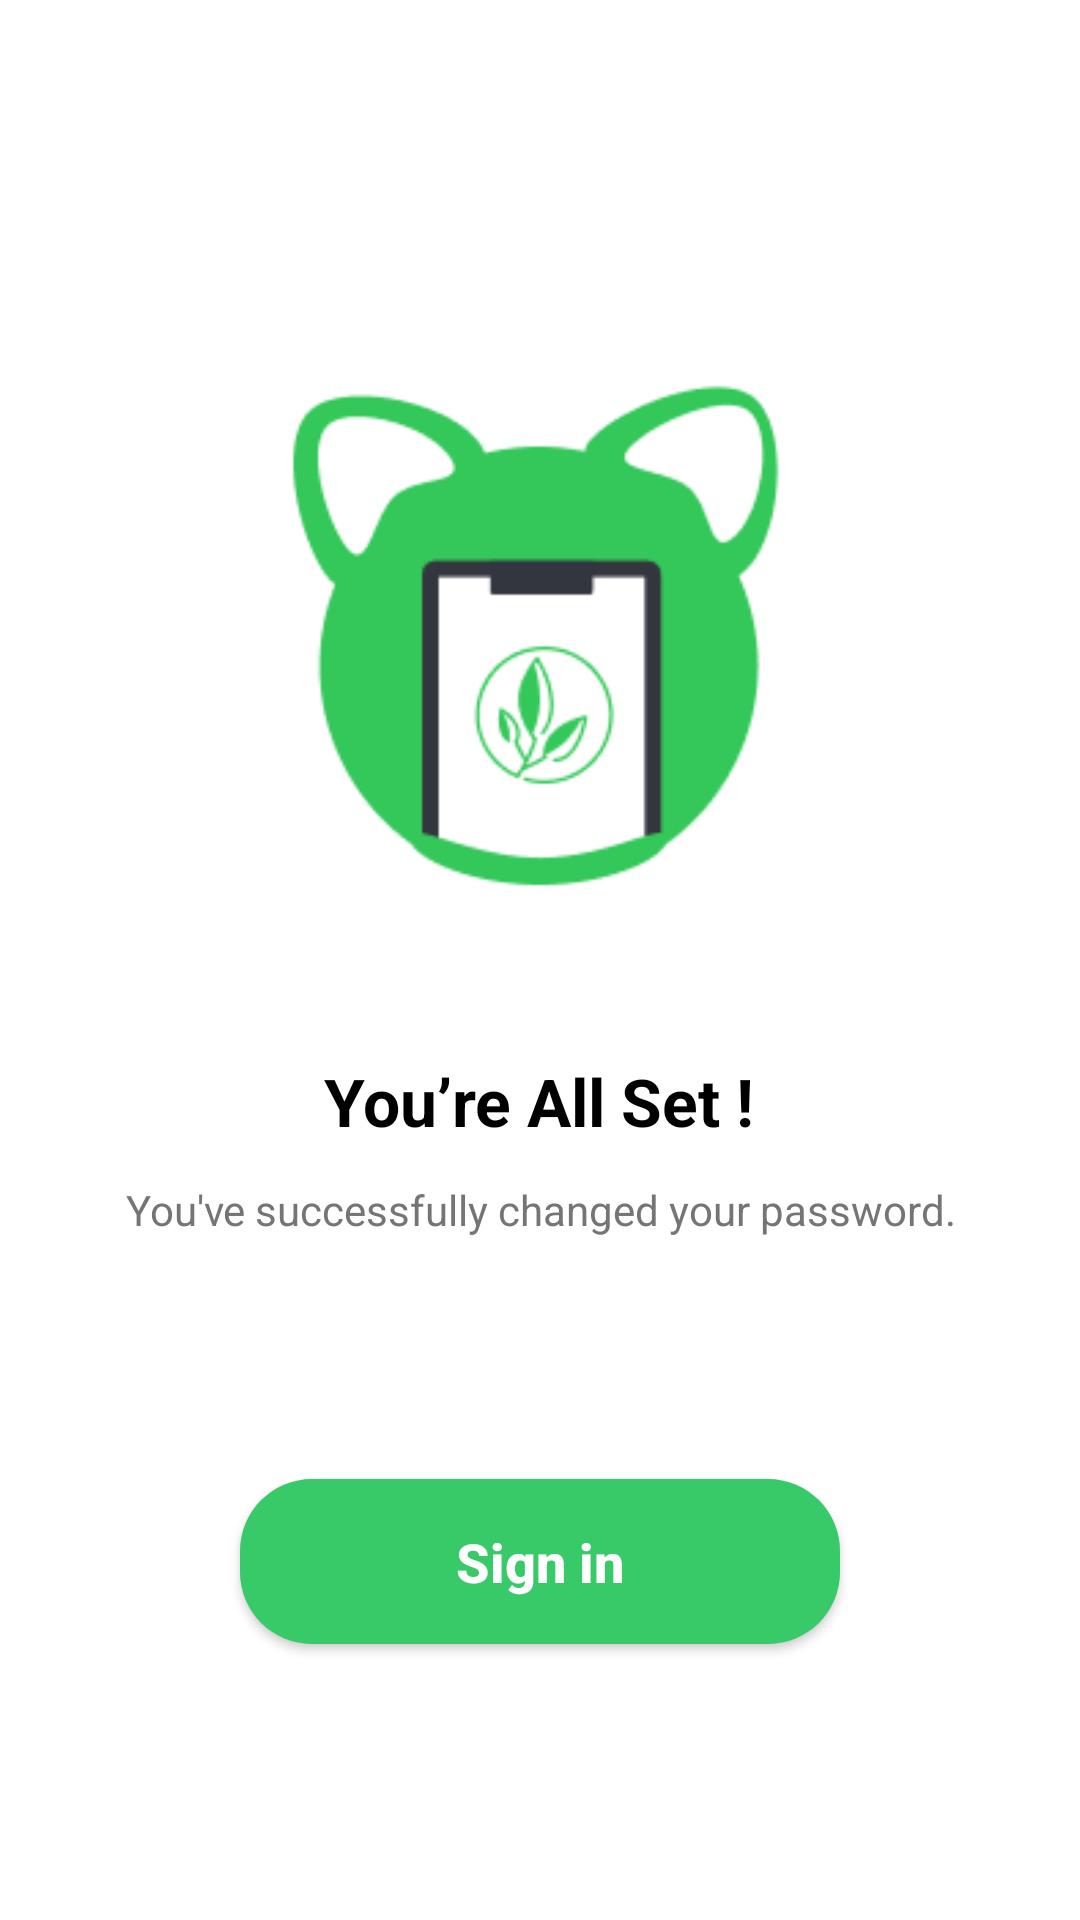

Layout XML and referenced resources for this Android screen:
<!-- AndroidManifest.xml: application theme Theme.NutriSnap -->
<!-- res/layout/activity_notification_success.xml -->
<?xml version="1.0" encoding="utf-8"?>
<LinearLayout xmlns:android="http://schemas.android.com/apk/res/android"
    android:layout_width="match_parent"
    android:layout_height="match_parent"
    android:orientation="vertical"
    android:gravity="center_horizontal"
    android:background="@color/white"
    android:padding="32dp">

    <View
        android:layout_width="match_parent"
        android:layout_height="0dp"
        android:layout_weight="1" />

    <ImageView
        android:id="@+id/img_success"
        android:layout_width="200dp"
        android:layout_height="200dp"
        android:src="@drawable/img_success_vibe" />

    <TextView
        android:layout_width="wrap_content"
        android:layout_height="wrap_content"
        android:layout_marginTop="40dp"
        android:text="@string/all_set"
        android:textColor="@color/black"
        android:textSize="22sp"
        android:textStyle="bold" />

    <TextView
        android:layout_width="match_parent"
        android:layout_height="wrap_content"
        android:layout_marginTop="12dp"
        android:gravity="center"
        android:text="@string/password_changed_success"
        android:textColor="#757575"
        android:textSize="14sp" />

    <View
        android:layout_width="match_parent"
        android:layout_height="0dp"
        android:layout_weight="1" />

    <androidx.appcompat.widget.AppCompatButton
        android:id="@+id/btn_back_to_signin"
        android:layout_width="200dp"
        android:layout_height="55dp"
        android:layout_marginBottom="60dp"
        android:background="@drawable/bg_button_green"
        android:text="@string/signin_button"
        android:textAllCaps="false"
        android:textColor="@color/white"
        android:textSize="18sp"
        android:textStyle="bold" />

</LinearLayout>
<!-- resources referenced by this layout -->
<resources>
  <color name="black">#FF000000</color>
  <color name="white">#FFFFFFFF</color>
  <!-- drawable bg_button_green (drawable) -->
  <?xml version="1.0" encoding="utf-8"?>
  <shape xmlns:android="http://schemas.android.com/apk/res/android">
      <solid android:color="@color/primary_green" />
      <corners android:radius="24dp" /> </shape>
  <!-- drawable img_success_vibe: png bitmap (drawable, 8084 bytes) -->
  <string name="all_set">You’re All Set !</string>
  <string name="password_changed_success">You\'ve successfully changed your password.</string>
  <string name="signin_button">Sign in</string>
  <style name="Theme.NutriSnap" parent="Base.Theme.NutriSnap" />
  <color name="primary_green">#38C968</color>
  <style name="Base.Theme.NutriSnap" parent="Theme.Material3.DayNight.NoActionBar">
          
      </style>
</resources>
